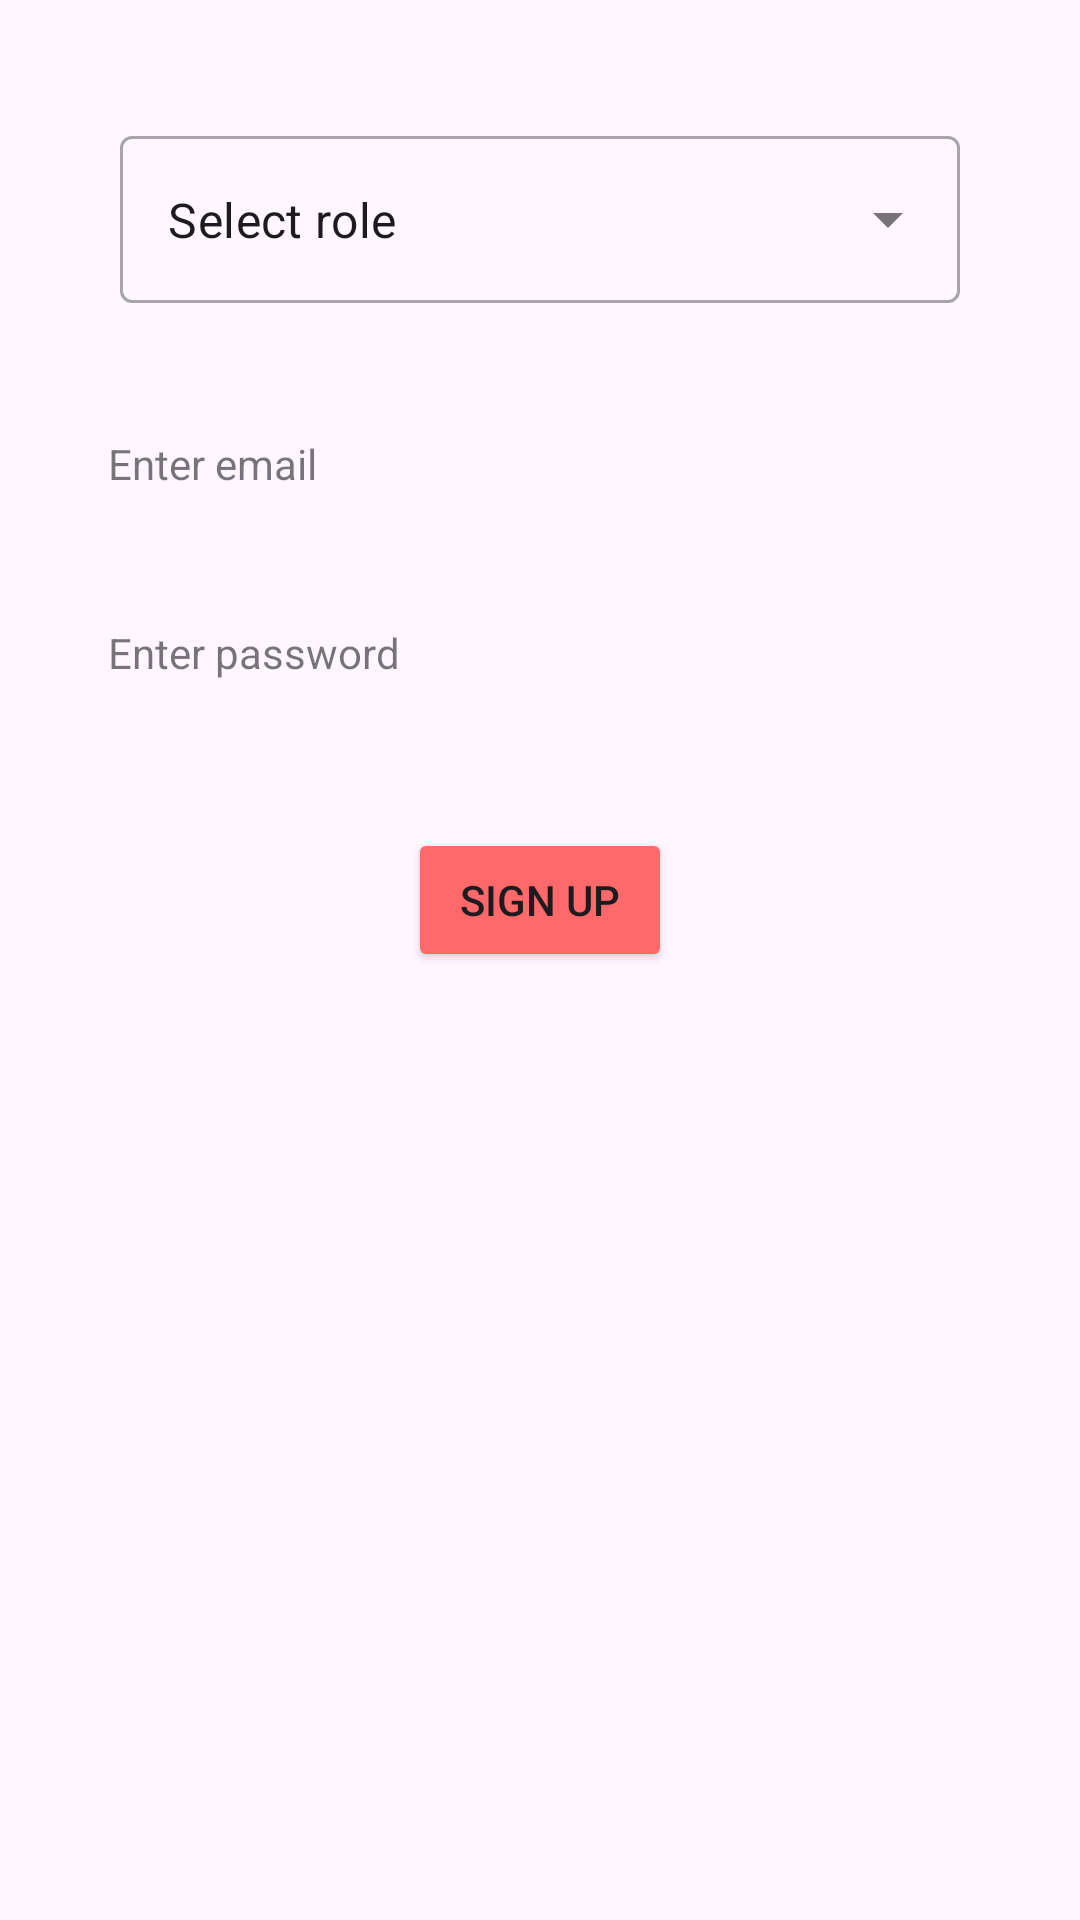

Write the Android layout XML for this screen, with the resource values it uses.
<!-- AndroidManifest.xml: application theme Theme.HeartFlowApp -->
<!-- res/layout/fragment_sign_up.xml -->
<?xml version="1.0" encoding="utf-8"?>
<LinearLayout xmlns:android="http://schemas.android.com/apk/res/android"
    xmlns:app="http://schemas.android.com/apk/res-auto"
    xmlns:tools="http://schemas.android.com/tools"
    android:layout_width="match_parent"
    android:layout_height="match_parent"
    android:orientation="vertical"
    android:padding="20dp"
    tools:context=".view.fragments.auth.SignUpFragment">

    <com.google.android.material.textfield.TextInputLayout
        android:id="@+id/role_input"
        style="@style/Widget.MaterialComponents.TextInputLayout.OutlinedBox.ExposedDropdownMenu"
        android:layout_width="match_parent"
        android:layout_height="wrap_content"
        android:layout_margin="20dp">

        <AutoCompleteTextView
            android:id="@+id/auto_complete_txt"
            android:layout_width="match_parent"
            android:layout_height="match_parent"
            android:inputType="none"
            android:labelFor="@+id/role_input"
            android:text="@string/select_role" />
    </com.google.android.material.textfield.TextInputLayout>

    <com.google.android.material.textfield.TextInputEditText
        android:id="@+id/eEmail"
        style="@style/Widget.MaterialComponents.TextInputLayout.FilledBox"
        android:layout_width="match_parent"
        android:layout_height="wrap_content"
        android:background="@drawable/input_selector"
        android:hint="@string/prompt_email" />

    <com.google.android.material.textfield.TextInputEditText
        android:id="@+id/ePassword"
        style="@style/Widget.MaterialComponents.TextInputLayout.FilledBox"
        android:layout_width="match_parent"
        android:layout_height="wrap_content"
        android:layout_marginTop="10dp"
        android:background="@drawable/input_selector"
        android:hint="@string/prompt_password"
        android:inputType="textPassword" />

    <com.google.android.material.textview.MaterialTextView
        android:id="@+id/error_message"
        android:layout_width="match_parent"
        android:layout_height="wrap_content"
        android:layout_marginTop="10dp"
        android:textColor="@color/design_default_color_error" />

    <Button
        android:id="@+id/signup"
        android:layout_width="wrap_content"
        android:layout_height="wrap_content"
        android:layout_marginTop="10dp"
        android:layout_gravity="center"
        android:backgroundTint="@color/primary_red"
        android:text="@string/action_sign_up" />
</LinearLayout>
<!-- resources referenced by this layout -->
<resources>
  <color name="primary_red">#FFFF6969</color>
  <string name="action_sign_up">Sign up</string>
  <string name="prompt_email">Enter email</string>
  <string name="prompt_password">Enter password</string>
  <string name="select_role">Select role</string>
  <style name="Theme.HeartFlowApp" parent="Base.Theme.HeartFlowApp" />
  <style name="Base.Theme.HeartFlowApp" parent="Theme.Material3.DayNight.NoActionBar">
          
          
      </style>
</resources>
